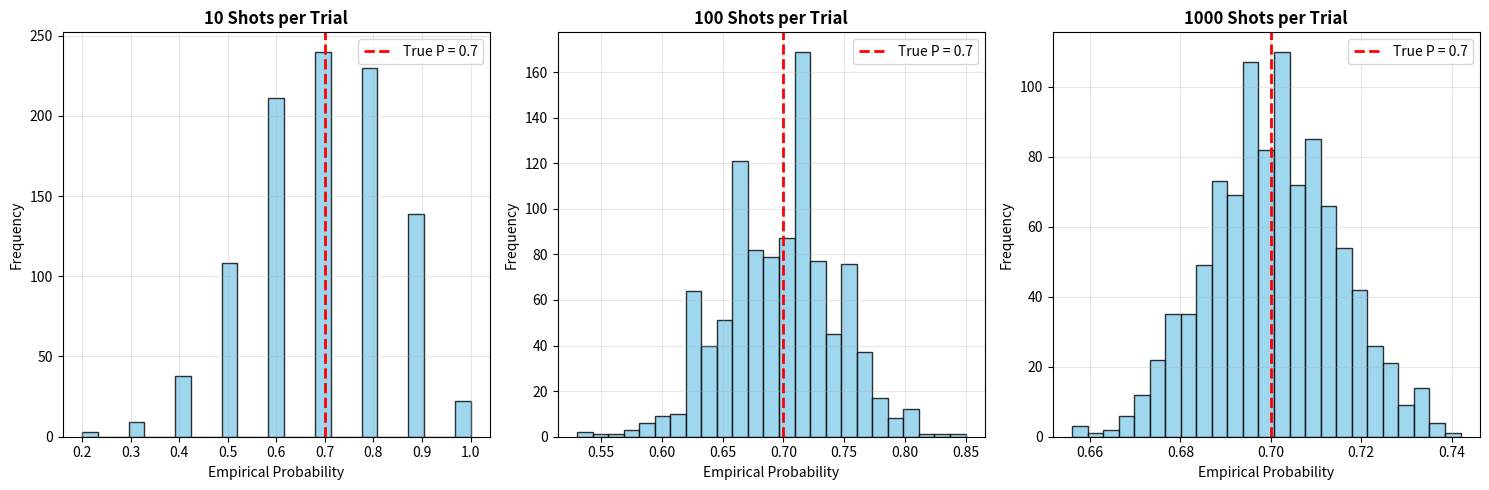
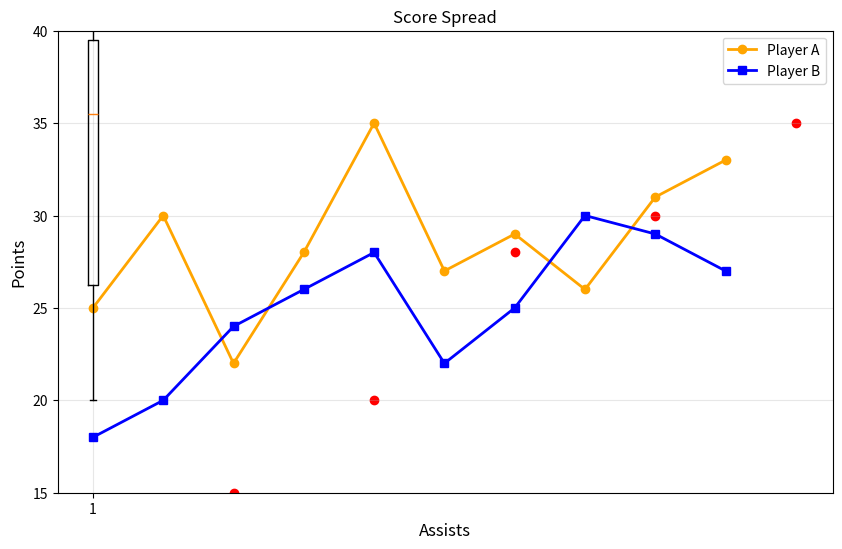

Here is the Python script that generated these plots, in order:
import numpy as np
points = [25, 30, 28]
np_points = np.array(points)

print(np_points)
print(type(np_points))

# Each operation applies to every element
print(np_points + 5)      # add 5 to every game
print(np_points * 2)      # double every value
print(np_points / 2)      # divide every value

print("Total:", np_points.sum())
print("Average:", np_points.mean())
print("Highest:", np_points.max())
print("Lowest:", np_points.min())
print("Standard deviation:", np_points.std())

team = np.array([
    [25, 30, 28],   # Player 1 scores
    [20, 22, 18]    # Player 2 scores
])

print("Shape:", team.shape)   # (rows, columns)
print("Player 1 average:", team[0].mean())
print("Team average:", team.mean())

lebron = np.array([30, 28, 25])
ad = np.array([22, 18, 20])

print("Dot product:", np.dot(lebron, ad))

lebron = np.array([30, 7, 8])
ad = np.array([22, 3, 10])

print(np.dot(lebron, ad))

A = np.array([1, 2, 3])
B = np.array([4, 5, 6])
print(np.dot(A, B))

points = np.array([30, 28, 25, 22, 27, 35])
print(np.mean(points))
print(np.median(points))
print(np.min(points) - np.max(points))
print(np.var(points))
print(np.std(points))

import numpy as np
player_A = np.array([70, 68, 72, 69, 71, 70, 69, 72, 70, 71])

# Player B - streaky
player_B = np.array([55, 80, 65, 75, 60, 85, 50, 90, 70, 55])

# Calculate variance and standard deviation for both
var_A = np.var(player_A)
std_A = np.std(player_A)

var_B = np.var(player_B)
std_B = np.std(player_B)

print("Player A Variance:", var_A)
print("Player A Std Dev:", std_A)
print("Player B Variance:", var_B)
print("Player B Std Dev:", std_B)

data = np.array([5, 7, 8, 6, 9])
var = np.var(data)
std = np.std(data)

print(f"Variance: {var:.2f}")
print(f"Std Dev: {std:.2f}")

points = [24, 28, 25, 23, 30]

print(np.mean(points))
print(np.median(points))
print(np.max(points) - np.min(points))
var = np.var(points)
std = np.std(points)
print(var)
print(std)

import matplotlib.pyplot as plt

# Settings
# Settings
p_make = 0.7
num_trials = 1000
shot_sizes = [10, 100, 1000]  # small, medium, large samples

plt.figure(figsize=(15, 5))

for i, shots_per_trial in enumerate(shot_sizes, 1):
    empirical_probs = []

    for _ in range(num_trials):
        shots = np.random.choice([1, 0], size=shots_per_trial, p=[p_make, 1 - p_make])
        empirical_probs.append(np.mean(shots))

    plt.subplot(1, 3, i)
    plt.hist(empirical_probs, bins=25, color='skyblue', edgecolor='black', alpha=0.8)
    plt.axvline(p_make, color='red', linestyle='--', linewidth=2, label='True P = 0.7')
    plt.title(f'{shots_per_trial} Shots per Trial', fontsize=12, fontweight='bold')
    plt.xlabel('Empirical Probability')
    plt.ylabel('Frequency')
    plt.legend()
    plt.grid(True, alpha=0.3)

plt.tight_layout()
plt.show()

# 1️⃣ Data (you could imagine this came from a NumPy array or CSV)
games = [1, 2, 3, 4, 5, 6, 7, 8, 9, 10]
player_a = [25, 30, 22, 28, 35, 27, 29, 26, 31, 33]
player_b = [18, 20, 24, 26, 28, 22, 25, 30, 29, 27]

# 2️⃣ Create the chart
plt.figure(figsize=(10, 6))
plt.plot(games, player_a, color='orange', marker='o', linewidth=2, label='Player A')
plt.plot(games, player_b, color='blue', marker='s', linewidth=2, label='Player B')
# 3️⃣ Add labels, title, and legend
plt.title("Player Scoring Trend (Last 10 Games)", fontsize=14, fontweight='bold')
plt.xlabel("Game Number", fontsize=12)
plt.ylabel("Points Scored", fontsize=12)
plt.legend()

# 4️⃣ Add a grid and custom axis limits for style
plt.grid(True, alpha=0.3)
plt.ylim(15, 40)

# 5️⃣ Display it
plt.show()

assists = [3, 5, 7, 9, 11]
points = [15, 20, 28, 30, 35]

plt.scatter(assists, points, color="red")
plt.title("Assists vs Points")
plt.xlabel("Assists")
plt.ylabel("Points")
plt.grid(True, alpha=0.3)

plt.show()


scores = [20, 22, 25, 30, 35, 36, 38, 40, 42, 45]
plt.boxplot(scores)
plt.title("Score Spread")
plt.ylabel("Points")
plt.show()


import numpy as np

minutes = np.array([30, 45, 60, 75, 90])
makes   = np.array([4, 6, 8, 10, 12])

r = np.corrcoef(minutes, makes)[0, 1]
print("Correlation:", round(r, 2))
